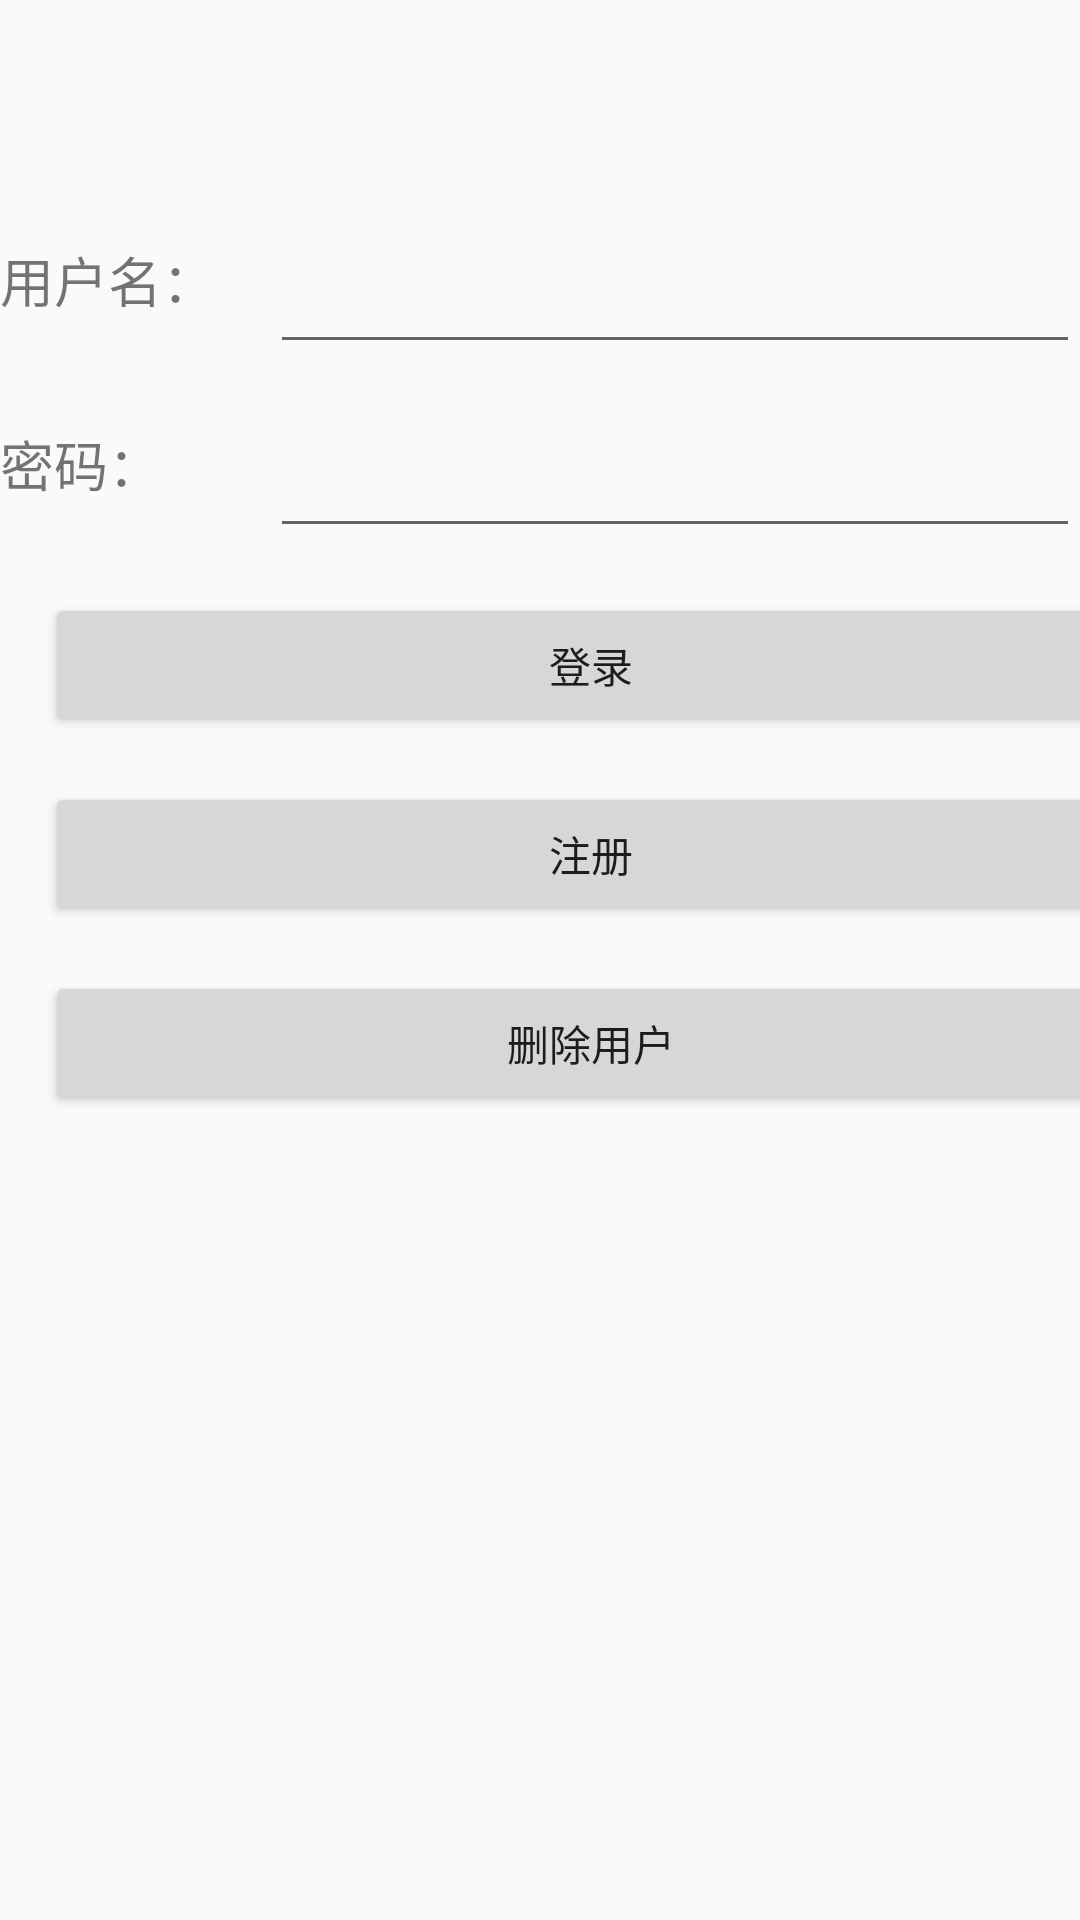

The Android layout XML behind this screen, and the referenced resources:
<!-- AndroidManifest.xml: application theme AppTheme -->
<!-- res/layout/activity_main.xml -->
<?xml version="1.0" encoding="utf-8"?>
<androidx.constraintlayout.widget.ConstraintLayout xmlns:android="http://schemas.android.com/apk/res/android"
    xmlns:app="http://schemas.android.com/apk/res-auto"
    xmlns:tools="http://schemas.android.com/tools"
    android:layout_width="match_parent"
    android:layout_height="match_parent"
    tools:context=".MainActivity">

    <TableLayout
        android:layout_width="match_parent"
        android:layout_height="match_parent">

        <TableRow
            android:layout_width="match_parent"
            android:layout_height="match_parent"
            android:layout_marginTop="80dp">

            <TextView
                android:id="@+id/textView"
                android:layout_width="0dp"
                android:layout_height="match_parent"
                android:layout_weight="1"
                android:text="用户名："
                android:textSize="18sp" />

            <EditText
                android:id="@+id/editTextName"
                android:layout_width="0dp"
                android:layout_height="match_parent"
                android:layout_weight="3"
                android:ems="10"
                android:inputType="textPersonName" />

        </TableRow>

        <TableRow
            android:layout_width="match_parent"
            android:layout_height="match_parent"
            android:layout_marginTop="20dp">

            <TextView
                android:id="@+id/textView2"
                android:layout_width="0dp"
                android:layout_height="match_parent"
                android:layout_weight="1"
                android:text="密码："
                android:textSize="18sp" />

            <EditText
                android:id="@+id/editTextpass"
                android:layout_width="0dp"
                android:layout_height="match_parent"
                android:layout_weight="3"
                android:ems="10"
                android:inputType="textPassword" />

        </TableRow>

        <TableRow
            android:layout_width="match_parent"
            android:layout_height="match_parent" >

            <Button
                android:id="@+id/login"
                android:layout_width="364dp"
                android:layout_height="wrap_content"
                android:layout_marginLeft="15dp"
                android:layout_marginTop="15dp"
                android:onClick="button_login_Click"
                android:text="登录" />
        </TableRow>

        <TableRow
            android:layout_width="match_parent"
            android:layout_height="match_parent" >

            <Button
                android:id="@+id/register"
                android:layout_width="364dp"
                android:layout_height="wrap_content"
                android:layout_marginLeft="15dp"
                android:layout_marginTop="15dp"
                android:onClick="button_register_Click"
                android:text="注册" />
        </TableRow>

        <TableRow
            android:layout_width="match_parent"
            android:layout_height="match_parent" >

            <Button
                android:id="@+id/delect"
                android:layout_width="364dp"
                android:layout_height="wrap_content"
                android:layout_marginLeft="15dp"
                android:layout_marginTop="15dp"
                android:onClick="buttonDelete_Click"
                android:text="删除用户" />
        </TableRow>
    </TableLayout>
</androidx.constraintlayout.widget.ConstraintLayout>
<!-- resources referenced by this layout -->
<resources>
  <style name="AppTheme" parent="Theme.AppCompat.Light.NoActionBar">
          
          <item name="colorPrimary">@color/colorPrimary</item>
          <item name="colorPrimaryDark">@color/colorPrimaryDark</item>
          <item name="colorAccent">@color/colorAccent</item>
      </style>
  <!-- not gathered from this repository: default colours our renderer supplied (Android Studio template values) -->
  <color name="colorPrimary">#FF6200EE</color>
  <color name="colorPrimaryDark">#FF3700B3</color>
  <color name="colorAccent">#FF03DAC5</color>
</resources>
